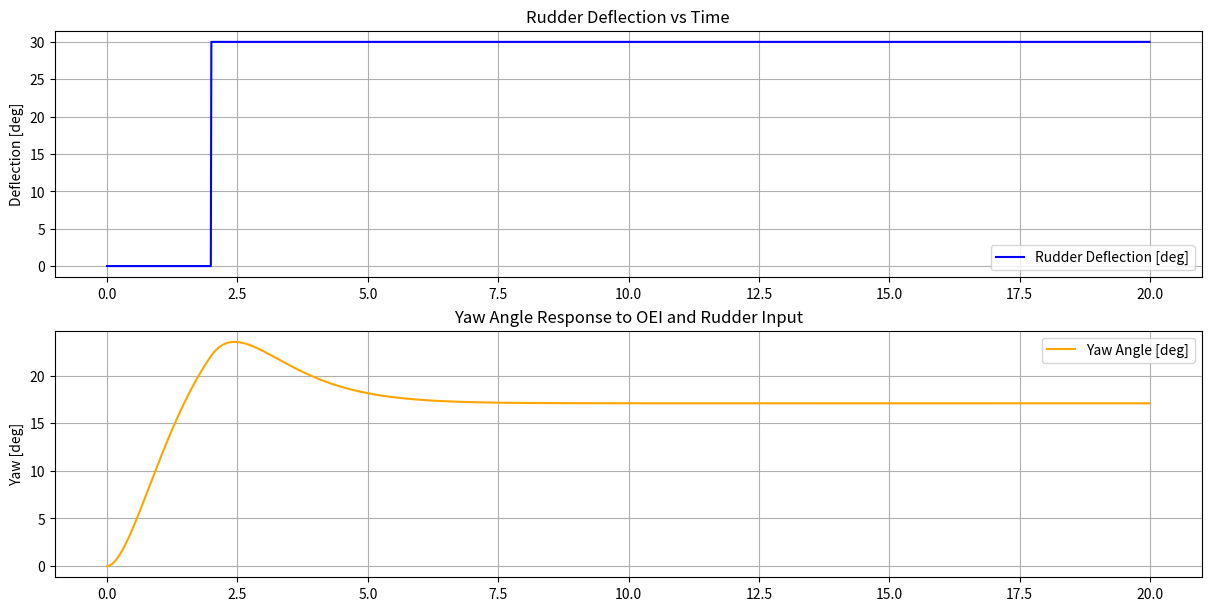

Recreate this plot in Python.
import numpy as np
from scipy.integrate import solve_ivp
import matplotlib.pyplot as plt

# ------------------------------
# FUNCTIONS
# ------------------------------ 
def moment_of_inertia (a, W, R, g):
    """
    Calculates moments of intertia of an aircraft (Ixx or Iyy or Izz)

    Parameters:
    - a: Aircraft geometry (span or length or e = (b+L)/2)
    - W: Aircraft mass
    - R: Non-dimensional radius of gyration
    - g: Gravitational constant

    Output:
    - I: Moment of inertia 
    """
    I = a**2 * W * R**2 / (4 * g)
    
    return I
    

# ------------------------------
# AIRCRAFT DATA
# ------------------------------  

# Aircraft length
L = 53.670 # [m]

# Aircraft CoG-position
x_CG = 23.778 # [m]

# Wing span
b = 47.574 # [m]

# Surface area - wing
S_wing = 256.32 # [m2]

# Wing MAC
MAC_wing = 6.0325 # [m]

# Angle of wing incidence # [deg]
alfa_inc = 4

# Surface area - vertical stabilizer (incl. elevator)
S_vert = 46.15 # [m2]

# Surface area - horizontal stabilizer (incl. rudder)
S_hor = 77.67 # [m2]

# Maximum take-off weight
MTOW = 158800.0 # [kg]

# Cruise speed
V_cruise = 243.06 # [m/s]

# Cruise altitude
h_cruise = 12000.0 # [m]


# ------------------------------
# ENVIRONMENT
# ------------------------------ 
# Gravitational constant
g = 9.81 # [m/s2]

# Air density (at cruise altitude)
rho = 0.3108 # [kg/m3]


# ------------------------------
# CONTROL DERIVATIVES
# ------------------------------ 
# Change in pitching moment due to elevator deflection
C_m_del_elev = -1.20

# Change in yawing moment due to rudder deflection
C_n_del_rud = -0.095 #0.90

# Change in rolling moment due to aileron deflection
C_r_del_ail = 0.05 #0.014 #0.05

# Stability derivative for roll
C_l_p = -0.320

# Stability derivative for yaw
C_n_r = -0.33

# Stability derivatives for pitch
C_m_0 = -0.041
C_m_q = -25.5
C_m_alfa = -1.60

# Cross coupling
# change in rolling moment coefficient due to rudder deflection
C_l_del_R = 0.005
# change in yawing moment coefficient due to aileron deflection
C_n_del_A = -0.0028

# change in yawing moment coefficient due to roll rate
C_n_p = 0.020

# Influence of the sideslip angle
# Change in rolling moment coefficient due to a unit of sideslip angle
C_l_beta = -0.095
# Change in yawing moment coefficient due to a unit of sideslip angle
C_n_beta = 0.210

# ------------------------------
# CONTROL SURFACE DEFLECTIONS
# ------------------------------ 
angles_ail = np.array([20, -20], dtype=np.float64)
angles_elev = np.array([25, -25], dtype=np.float64)
angles_rud = np.array([30, -30], dtype=np.float64)

# angles_ail = np.array([7, -7], dtype=np.float64)
# angles_elev = np.array([5, -5], dtype=np.float64)
# angles_rud = np.array([5, -5], dtype=np.float64)

# ------------------------------
# NON-DIMENSIONAL RADII OF GYRATION
# ------------------------------ 
Rx = 0.301
Ry = 0.349
Rz = 0.434

# ------------------------------
# SIMULATION PARAMETERS
# ------------------------------ 
duration = 20
dt = 0.01
T = np.arange(0, duration, dt)

# ------------------------------
# OEI CONDITIONS
# ------------------------------ 

# One engine inoperative (assumed at t=0)
engine_thrust = 266_000  # [N]
engine_arm = 6.0         # [m] from aircraft centerline
moment_engine = engine_thrust * engine_arm  # [Nm] positive moment - dead engine on the right side

# Rudder starts counteracting at t = 2s (pilot reaction time assumption)
rudder_start_time = 2.0
rudder_deflection_deg = np.max(angles_rud)#25  # constant after 2s
rudder_deflection_rad = np.radians(rudder_deflection_deg)

# ------------------------------
# MAIN
# ------------------------------
# Calculate moments of inertia 
Ixx = moment_of_inertia(b, MTOW, Rx, g)
Iyy = moment_of_inertia(L, MTOW, Ry, g)
Izz = moment_of_inertia((b+L)/2, MTOW, Rz, g)

# Calculate dynamic pressure in cruise flight
q_cruise = 0.5 * rho * V_cruise**2

# deflection amplitudes [deg]
defl_amplitude_ail = np.sum(np.abs(angles_ail))/2
defl_amplitude_elev = np.sum(np.abs(angles_elev))/2
defl_amplitude_rud = np.sum(np.abs(angles_rud))/2

# frequency of control surfaces deflection_ail
freq = 2 / duration

deflection_ail = np.radians(defl_amplitude_ail * np.sin(2 * np.pi * T * freq))
deflection_elev = np.radians(defl_amplitude_elev * np.sin(2 * np.pi * T * freq))
deflection_rud = np.radians(defl_amplitude_rud * np.sin(2 * np.pi * T * freq))

# Initialize arrays
M_del_elev = np.zeros_like(T)
M_del_ail = np.zeros_like(T)
M_del_rud = np.zeros_like(T)

ang_acc_elev = np.zeros_like(T)
ang_acc_ail = np.zeros_like(T)
ang_acc_rud = np.zeros_like(T)

ang_vel_elev = np.zeros_like(T)
ang_vel_ail = np.zeros_like(T)
ang_vel_rud = np.zeros_like(T)

ang_angle_elev = np.zeros_like(T)
ang_angle_ail = np.zeros_like(T)
ang_angle_rud = np.zeros_like(T)

# for OEI
rudder_defl = np.zeros_like(T)
M_total_yaw = np.zeros_like(T)


# ------------------------------
# SIMULATION LOOP
# ------------------------------
for i in range(1, len(T)):

    # Rudder deflection starts at 2 seconds
    if T[i] >= rudder_start_time:
        rudder_defl[i] = rudder_deflection_rad

    # Aerodynamic yaw moment
    C_n = C_n_del_rud * rudder_defl[i] + C_n_r * ang_vel_rud[i-1] + C_n_p * 0 - C_n_beta * ang_angle_rud[i-1]
    M_aero_rud = C_n * q_cruise * S_wing * MAC_wing

    # Total yaw moment
    M_total_yaw[i] = M_aero_rud + moment_engine  # Engine moment causes yaw right, rudder counters left

    # Angular acceleration
    ang_acc_rud[i] = M_total_yaw[i] / Izz
    ang_vel_rud[i] = ang_vel_rud[i-1] + ang_acc_rud[i] * dt
    ang_angle_rud[i] = ang_angle_rud[i-1] + ang_vel_rud[i] * dt

# ------------------------------
# PLOTTING
# ------------------------------

psi_deg = np.degrees(ang_angle_rud)
print(psi_deg[-1])

fig, axs = plt.subplots(2, 1, figsize=(12, 6), constrained_layout=True)

# Rudder deflection
axs[0].plot(T, np.degrees(rudder_defl), label='Rudder Deflection [deg]', color='blue')
axs[0].set_ylabel('Deflection [deg]')
axs[0].set_title('Rudder Deflection vs Time')
axs[0].legend()
axs[0].grid()

# Yaw angle
axs[1].plot(T, psi_deg, label='Yaw Angle [deg]', color='orange')
axs[1].set_ylabel('Yaw [deg]')
axs[1].set_title('Yaw Angle Response to OEI and Rudder Input')
axs[1].legend()
axs[1].grid()


plt.show()
